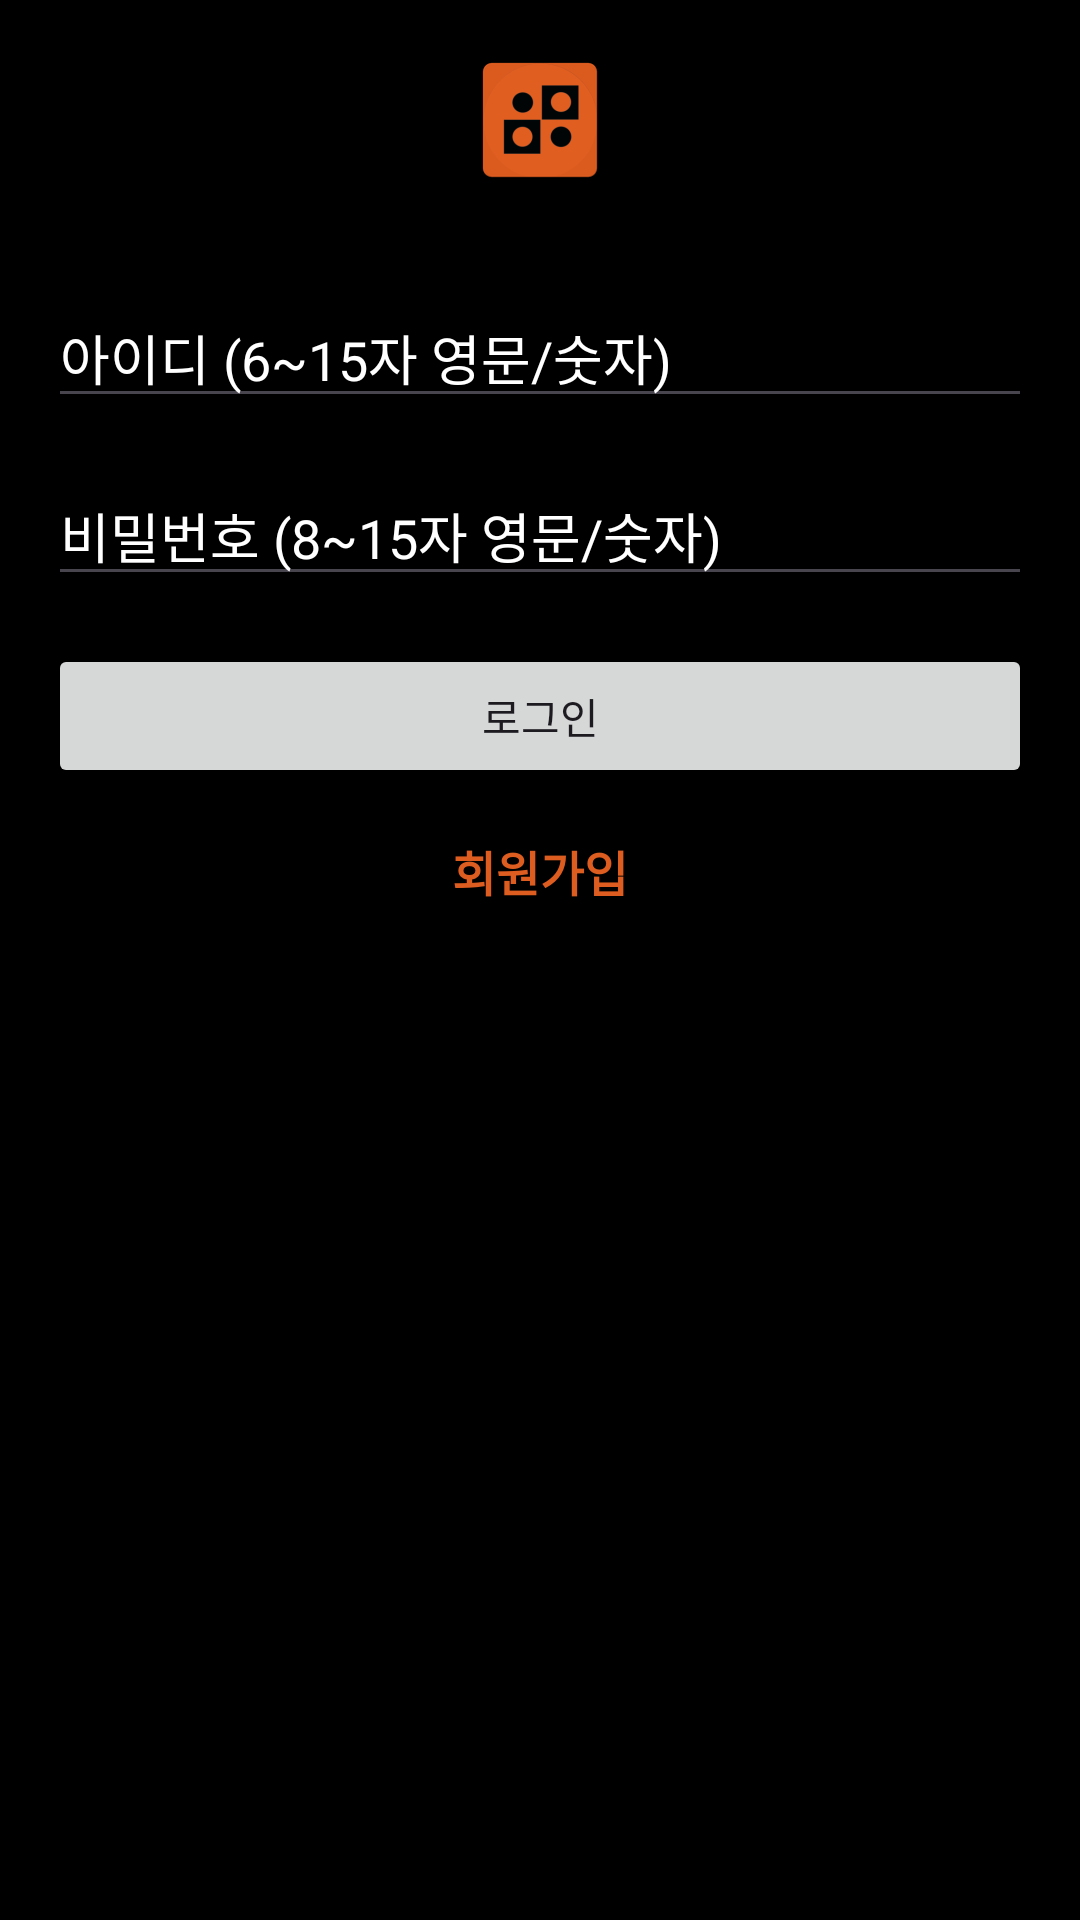

Layout XML and referenced resources for this Android screen:
<!-- AndroidManifest.xml: application theme Theme.GURUApplication -->
<!-- res/layout/activity_login.xml -->
<?xml version="1.0" encoding="utf-8"?>
<LinearLayout xmlns:android="http://schemas.android.com/apk/res/android"
    android:layout_width="match_parent"
    android:layout_height="match_parent"
    xmlns:app="http://schemas.android.com/apk/res-auto"
    android:orientation="vertical"
    android:padding="16dp"
    android:gravity="center_horizontal"
    android:background="#000000">

    <ImageView
        android:id="@+id/logoImageView"
        android:layout_width="wrap_content"
        android:layout_height="wrap_content"
        android:layout_marginBottom="32dp"
        android:src="@mipmap/logo" />

    <EditText
        android:id="@+id/editTextUsername"
        android:layout_width="match_parent"
        android:layout_height="wrap_content"
        android:hint="아이디 (6~15자 영문/숫자)"
        android:textColorHint="#FFFFFF"
        android:textColor="#FFFFFF"
        android:inputType="text"
        android:layout_marginBottom="16dp" />

    <EditText
        android:id="@+id/editTextPassword"
        android:layout_width="match_parent"
        android:layout_height="wrap_content"
        android:hint="비밀번호 (8~15자 영문/숫자)"
        android:textColorHint="#FFFFFF"
        android:textColor="#FFFFFF"
        android:inputType="textPassword"
        android:layout_marginBottom="16dp" />

    <Button
        android:id="@+id/buttonLogin"
        android:layout_width="match_parent"
        android:layout_height="wrap_content"
        android:layout_marginBottom="16dp"
        android:icon="@android:drawable/divider_horizontal_bright"
        android:iconTint="#00000000"
        android:text="로그인" />

    <TextView
        android:id="@+id/textViewRegister"
        android:layout_width="wrap_content"
        android:layout_height="wrap_content"
        android:text="회원가입"
        android:textColor="@color/orange"
        android:clickable="true"
        android:focusable="true"
        android:textSize="16sp"
        android:textStyle="bold"/>
</LinearLayout>
<!-- resources referenced by this layout -->
<resources>
  <color name="orange">#DD5C1F</color>
  <!-- mipmap logo: webp bitmap (mipmap-hdpi, 1816 bytes) -->
  <style name="Theme.GURUApplication" parent="Base.Theme.GURUApplication" />
  <style name="Base.Theme.GURUApplication" parent="Theme.Material3.DayNight.NoActionBar">
          
          
          <item name="colorPrimary">@color/orange</item> // 앱 맨 위의 배경 색, 버튼 색상
          <item name="colorPrimaryVariant">@color/white</item> //  앱 맨 위 글자 색상
          <item name="colorOnPrimary">@color/white</item> // 버튼 글자 색
      </style>
  <color name="white">#FFFFFF</color>
</resources>
